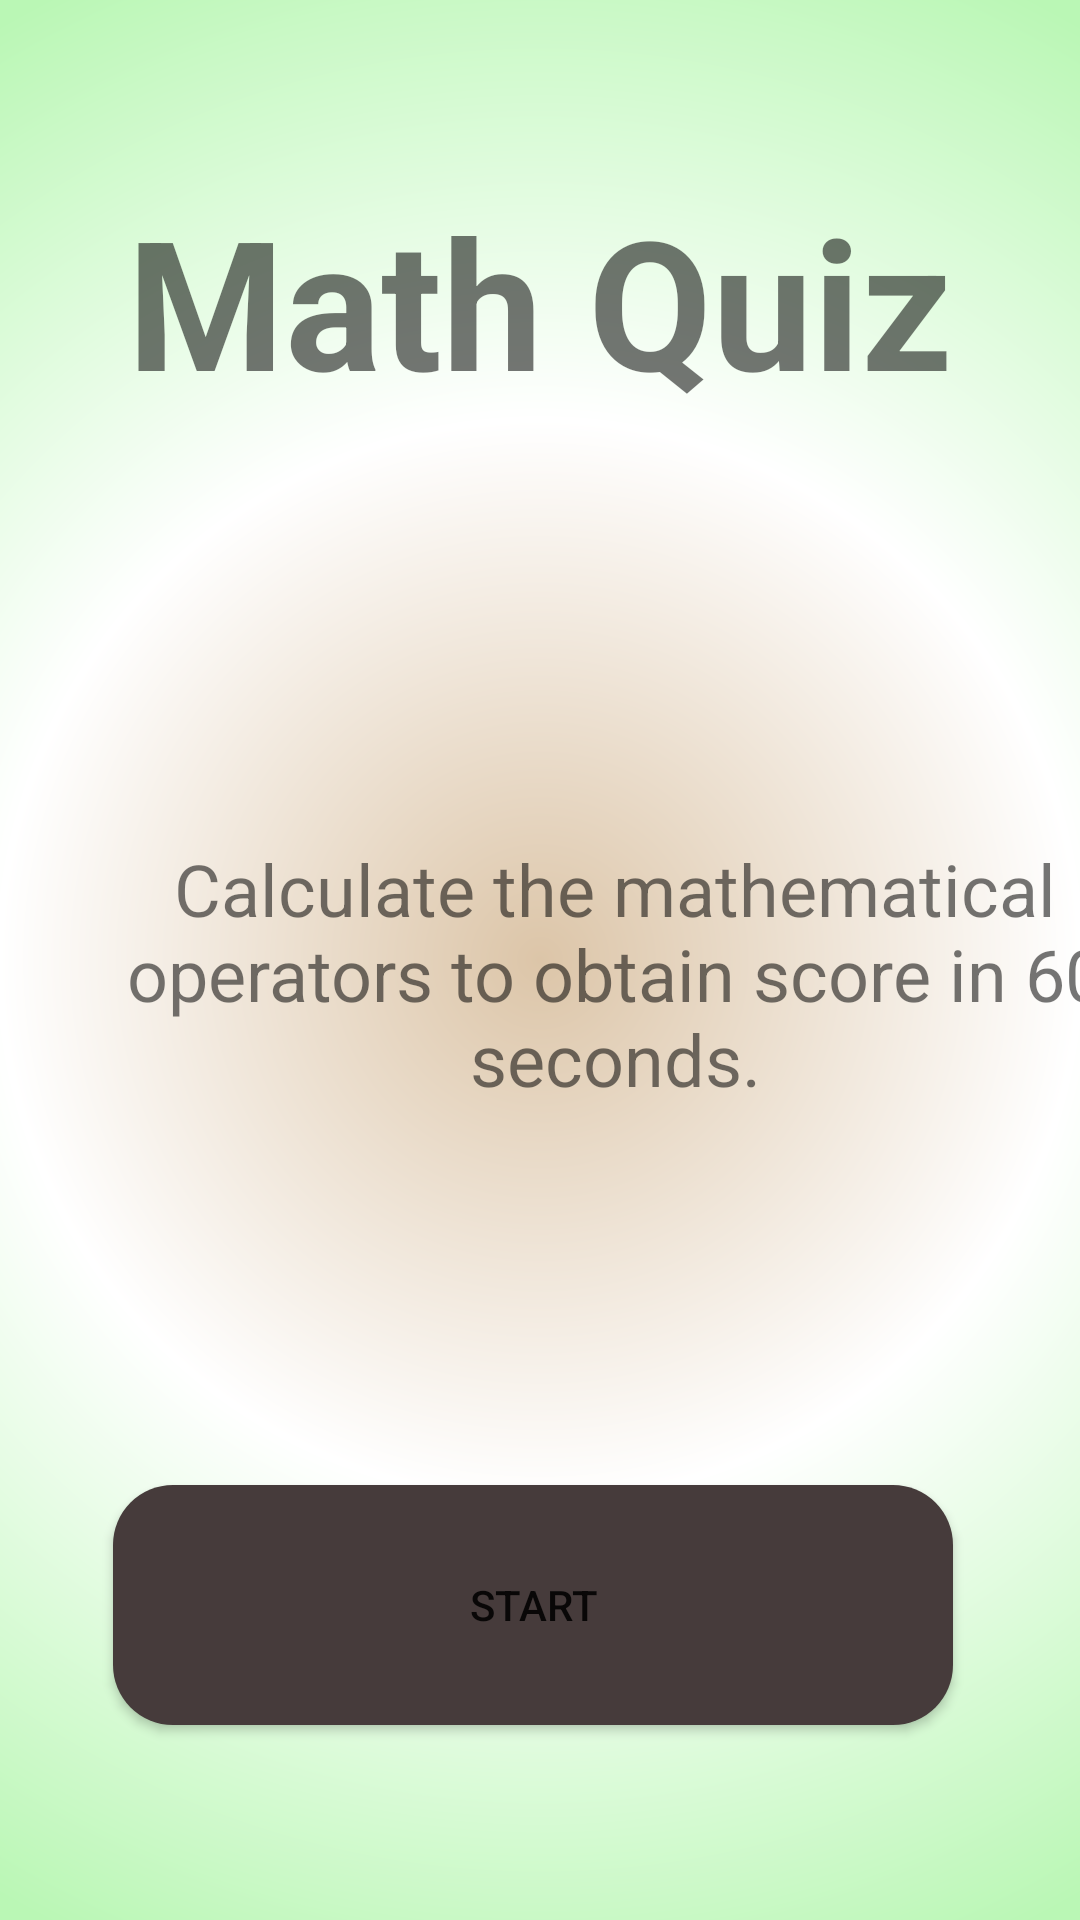

Produce the Android XML layout that renders to this screen, including the resource entries it uses.
<!-- AndroidManifest.xml: application theme Theme.GameProject1 -->
<!-- res/layout/activity_main_home.xml -->
<?xml version="1.0" encoding="utf-8"?>
<androidx.constraintlayout.widget.ConstraintLayout xmlns:android="http://schemas.android.com/apk/res/android"
    xmlns:app="http://schemas.android.com/apk/res-auto"
    xmlns:tools="http://schemas.android.com/tools"
    android:layout_width="match_parent"
    android:layout_height="match_parent"
    android:background="@drawable/mainback"
    tools:context=".MainActivityHome">

    <TextView
        android:id="@+id/textView7"
        android:layout_width="290dp"
        android:layout_height="80dp"
        android:layout_marginStart="20dp"
        android:layout_marginTop="60dp"
        android:textStyle="bold"
        android:layout_marginEnd="20dp"
        android:text="Math Quiz"
        android:textAlignment="center"
        android:textSize="60sp"
        app:layout_constraintEnd_toEndOf="parent"
        app:layout_constraintStart_toStartOf="parent"
        app:layout_constraintTop_toTopOf="parent" />

    <Button
        android:id="@+id/button_start"
        android:layout_width="280dp"
        android:layout_height="80dp"
        android:layout_marginStart="159dp"
        android:background="@drawable/button_normal"
        android:layout_marginEnd="164dp"
        android:layout_marginBottom="65dp"
        android:text="Start"
        app:layout_constraintBottom_toBottomOf="parent"
        app:layout_constraintEnd_toEndOf="parent"
        app:layout_constraintStart_toStartOf="parent" />

    <Button
        android:id="@+id/button_easy"
        android:layout_width="120dp"
        android:layout_height="60dp"
        android:layout_marginStart="65dp"
        android:background="@drawable/easy_button"
        android:layout_marginTop="25dp"
        android:layout_marginEnd="9dp"
        android:layout_marginBottom="45dp"
        android:text="Easy"
        app:layout_constraintBottom_toTopOf="@+id/button_start"
        app:layout_constraintEnd_toStartOf="@+id/button_medium"
        app:layout_constraintStart_toStartOf="parent"
        app:layout_constraintTop_toBottomOf="@+id/textView8" />

    <Button
        android:id="@+id/button_medium"
        android:layout_width="120dp"
        android:layout_height="60dp"
        android:layout_marginStart="5dp"
        android:layout_marginTop="25dp"
        android:background="@drawable/medium_button"
        android:layout_marginEnd="9dp"
        android:layout_marginBottom="45dp"
        android:text="Medium"
        app:layout_constraintBottom_toTopOf="@+id/button_start"
        app:layout_constraintEnd_toStartOf="@+id/button_hard"
        app:layout_constraintStart_toEndOf="@+id/button_easy"
        app:layout_constraintTop_toBottomOf="@+id/textView8" />

    <Button
        android:id="@+id/button_hard"
        android:layout_width="120dp"
        android:layout_height="60dp"
        android:layout_marginStart="5dp"
        android:layout_marginTop="25dp"
        android:layout_marginEnd="63dp"
        android:background="@drawable/hard_button"
        android:layout_marginBottom="45dp"
        android:text="Hard"
        app:layout_constraintBottom_toTopOf="@+id/button_start"
        app:layout_constraintEnd_toEndOf="parent"
        app:layout_constraintStart_toEndOf="@+id/button_medium"
        app:layout_constraintTop_toBottomOf="@+id/textView8" />

    <TextView
        android:id="@+id/textView8"
        android:layout_width="250dp"
        android:layout_height="50dp"
        android:layout_marginTop="160dp"
        android:textAlignment="center"
        android:textSize="30sp"
        android:text="Choose Difficulty"
        app:layout_constraintEnd_toEndOf="parent"
        app:layout_constraintStart_toStartOf="parent"
        app:layout_constraintTop_toBottomOf="@+id/textView9" />

    <TextView
        android:id="@+id/textView9"
        android:layout_width="350dp"
        android:layout_height="wrap_content"
        android:layout_marginTop="140dp"
        android:textAlignment="center"
        android:layout_marginLeft="30dp"
        android:layout_marginRight="30dp"
        android:textSize="24sp"
        android:text="Calculate the mathematical operators to obtain score in 60 seconds."
        app:layout_constraintEnd_toEndOf="parent"
        app:layout_constraintHorizontal_bias="0.0"
        app:layout_constraintStart_toStartOf="parent"
        app:layout_constraintTop_toBottomOf="@+id/textView7" />
</androidx.constraintlayout.widget.ConstraintLayout>
<!-- resources referenced by this layout -->
<resources>
  <!-- drawable button_normal (drawable) -->
  <?xml version="1.0" encoding="utf-8"?>
  <shape xmlns:android="http://schemas.android.com/apk/res/android"
      android:shape="rectangle">
  
      <solid android:color="#463B3B"/>
      <corners android:radius="20dp"/>
  
  </shape>
  <!-- drawable easy_button (drawable) -->
  <?xml version="1.0" encoding="utf-8"?>
  <shape xmlns:android="http://schemas.android.com/apk/res/android"
      android:shape="rectangle">
  
      <solid android:color="#3DEC0C"/>
      <corners android:radius="25dp"/>
  
  </shape>
  <!-- drawable hard_button (drawable) -->
  <?xml version="1.0" encoding="utf-8"?>
  <shape xmlns:android="http://schemas.android.com/apk/res/android"
      android:shape="rectangle">
  
      <solid android:color="#BA0000"/>
      <corners android:radius="20dp"/>
  
  </shape>
  <!-- drawable mainback (drawable) -->
  <?xml version="1.0" encoding="utf-8"?>
  <shape
      xmlns:android="http://schemas.android.com/apk/res/android"
      android:shape="rectangle">
      <gradient
          android:type="radial"
          android:centerX="50%"
          android:centerY="50%"
          android:startColor="#DCC5A8"
          android:centerColor="#FFFFFF"
          android:endColor="#BAF7B5"
          android:gradientRadius="100%"
          />
  
  </shape>
  <!-- drawable medium_button (drawable) -->
  <?xml version="1.0" encoding="utf-8"?>
  <shape xmlns:android="http://schemas.android.com/apk/res/android"
      android:shape="rectangle">
  
      <solid android:color="#FF6600"/>
      <corners android:radius="20dp"/>
  
  </shape>
  <style name="Theme.GameProject1" parent="Base.Theme.GameProject1" />
  <style name="Base.Theme.GameProject1" parent="Theme.AppCompat.DayNight.NoActionBar">
          
          
      </style>
</resources>
